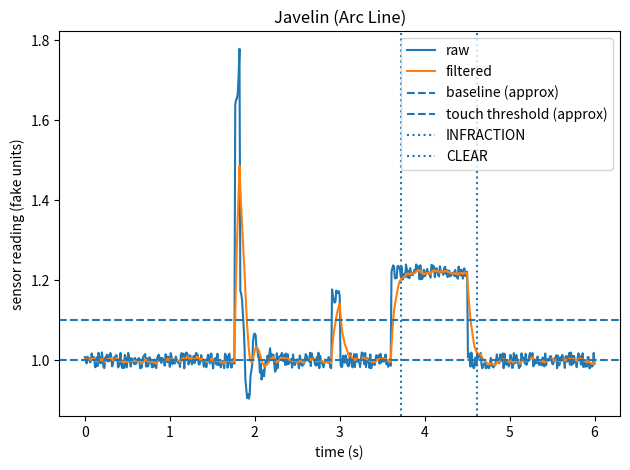
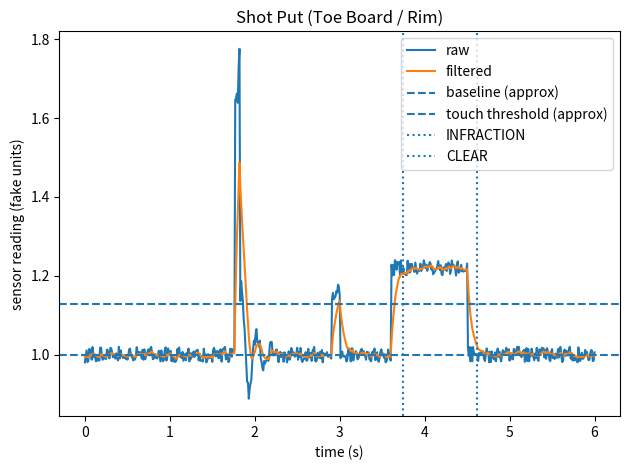
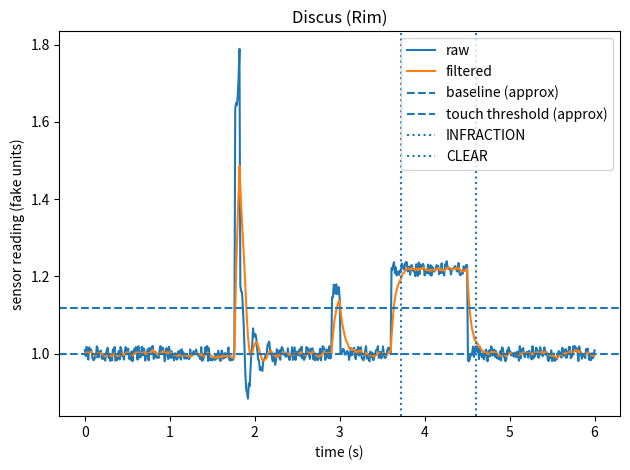
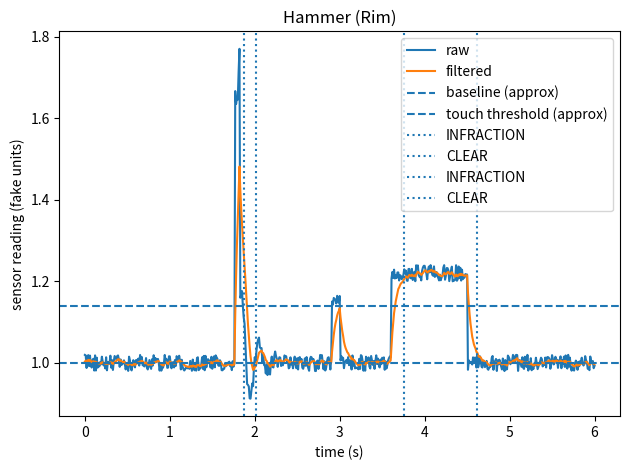

Here is the Python script that generated these plots, in order:
import random
import math
import matplotlib.pyplot as plt
# Event tuning parameters
# Same detection logic for every event.
# Only these numbers change per event (thresholds + timing).
EVENTS = {
    "Javelin (Arc Line)": {
        "touch_th": 0.10,
        "impact_th": 0.35,
        "gate_ms": 400,
        "debounce_ms": 70,
        "vib_hz": 6.0,
    },
    "Shot Put (Toe Board / Rim)": {
        "touch_th": 0.13,
        "impact_th": 0.45,
        "gate_ms": 500,
        "debounce_ms": 80,
        "vib_hz": 5.5,
    },
    "Discus (Rim)": {
        "touch_th": 0.12,
        "impact_th": 0.42,
        "gate_ms": 450,
        "debounce_ms": 75,
        "vib_hz": 6.2,
    },
    "Hammer (Rim)": {
        "touch_th": 0.14,
        "impact_th": 0.50,
        "gate_ms": 550,
        "debounce_ms": 90,
        "vib_hz": 5.0,
    }
}

# Fake sensor signal (simulation)

def simulate_signal(sample_hz, vib_hz, duration_s=6.0):
    """
    Generates a fake cap sensor trace:
      - baseline noise
      - one big impact spike + short vibration burst
      - a short brush contact (should not
       trigger)
      - a sustained contact (should trigger)
    """
    dt = 1.0 / sample_hz
    t = 0.0

    baseline = 1.0
    noise = 0.02

    impact_t = 1.8
    vib_len = 0.45

    brush_t0 = 2.9
    brush_t1 = 3.0

    touch_t0 = 3.6
    touch_t1 = 4.5

    times = []
    vals = []

    while t < duration_s:
        x = baseline + random.uniform(-noise, noise)

        # impact spike (foot strike / stomp)
        if abs(t - impact_t) < 0.03:
            x += 0.65

        # vibration after impact (5-6 Hz-ish)
        if impact_t < t < impact_t + vib_len:
            tau = t - impact_t
            damp = (0.85 ** (tau * 40))
            x += 0.22 * damp * math.sin(2 * math.pi * vib_hz * tau)

        # short brush (too short to count if debounce works)
        if brush_t0 <= t <= brush_t1:
            x += 0.16

        # sustained touch (should count)
        if touch_t0 <= t <= touch_t1:
            x += 0.22

        times.append(t)
        vals.append(x)
        t += dt

    return times, vals

# Detection logic (shared for all events)

def run_detector(times, raw_vals, touch_th, impact_th, gate_ms, debounce_ms, alpha=0.18, calib_s=1.5):
    """
    Simple pipeline:
      1) calibrate baseline
      2) low-pass filter
      3) impact gate (ignore triggers right after a big spike)
      4) threshold + debounce for stable "touch"
    """
    sample_hz = 1.0 / (times[1] - times[0])
    calib_n = int(calib_s * sample_hz)
    baseline = sum(raw_vals[:calib_n]) / calib_n

    filt = baseline
    gate_until = -1.0

    state = False
    candidate = False
    candidate_since = 0.0

    filtered_vals = []
    events = []  # list of (time, "INFRACTION"/"CLEAR")

    for i in range(len(times)):
        t = times[i]
        x = raw_vals[i]

        # low-pass filter
        filt = filt + alpha * (x - filt)
        filtered_vals.append(filt)

        delta = filt - baseline

        # slow baseline correction (only when quiet)
        if t > gate_until and abs(delta) < (touch_th * 0.5):
            baseline = baseline + 0.01 * (filt - baseline)

        # impact detection -> gate
        if abs(delta) > impact_th:
            gate_until = t + gate_ms / 1000.0

        # decide if we "should" be in touch state
        should_touch = False
        if t > gate_until:
            should_touch = (delta > touch_th)

        # debounce
        if should_touch != candidate:
            candidate = should_touch
            candidate_since = t

        if (t - candidate_since) >= (debounce_ms / 1000.0) and state != candidate:
            state = candidate
            events.append((t, "INFRACTION" if state else "CLEAR"))

    return filtered_vals, events


# Demo runner

def demo_event(event_name, params):
    sample_hz = 100.0
    times, raw_vals = simulate_signal(sample_hz, params["vib_hz"])

    filtered_vals, events = run_detector(
        times, raw_vals,
        touch_th=params["touch_th"],
        impact_th=params["impact_th"],
        gate_ms=params["gate_ms"],
        debounce_ms=params["debounce_ms"]
    )

    # Print event log
    print("\n=== " + event_name + " ===")
    for t_evt, name in events:
        print(f"{t_evt:5.2f}s  {name}")

    # Plot
    plt.figure()
    plt.title(event_name)
    plt.plot(times, raw_vals, label="raw")
    plt.plot(times, filtered_vals, label="filtered")

    # show approximate baseline and threshold line
    base_approx = sum(raw_vals[:150]) / 150
    plt.axhline(base_approx, linestyle="--", label="baseline (approx)")
    plt.axhline(base_approx + params["touch_th"], linestyle="--", label="touch threshold (approx)")

    # mark events
    for t_evt, name in events:
        plt.axvline(t_evt, linestyle=":", label=name)

    plt.xlabel("time (s)")
    plt.ylabel("sensor reading (fake units)")
    plt.legend(loc="upper right")
    plt.tight_layout()

def main():
    for name, params in EVENTS.items():
        demo_event(name, params)
    plt.show()

if __name__ == "__main__":
    main()
